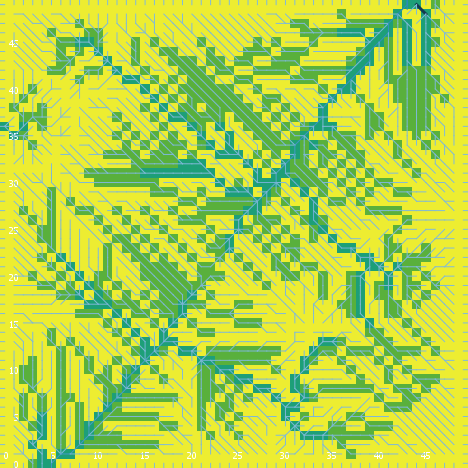

Source data for this figure (header and first rows):
export-world data (NetLogo 6.0.4)
land_05_withInitialEcologicalCommunity.n…
05/26/2020 11:36:53:422 +0100
RANDOM STATE
0 0 -1727483681 497 -0.8032679507979935 …
GLOBALS
min-pxcor, max-pxcor, min-pycor, max-pycor, perspective, subject, nextIndex, directed-links, ticks, display-mode, ecol_brushfrequencyinflection, ecol_brushfrequencyrate, ecol_grassfrequencyinflection, ecol_grassfrequencyrate, ecol_woodfrequencyinflection, ecol_woodfrequencyrate, elevationdistribution, elev_algorithm-style, elev_featureanglerange, elev_inversioniterations, elev_noise, elev_numdepressions, elev_numprotuberances, elev_numranges
0, 49, 0, 49, 0, nobody, 2600, "UNDIRECTED", -1, "cover type", 4.688, 0.001379, 0.4085, 0.1584, 32.81, 0.0719, [48.57747069270476 27.595079466841824 19…, "C#", 9.245, 0.4437, 2.352, 4, 7, 68
TURTLES
who, color, heading, xcor, ycor, shape, label, label-color, breed, hidden?, size, pen-size, pen-mode, numpoints
0, 95, 248, 20, 4, "default", "", 9.9, {breed flowholders}, true, 1, 1, "up", 
1, 115, 311, 28, 30, "default", "", 9.9, {breed flowholders}, true, 1, 1, "up", 
2, 55, 266, 12, 9, "default", "", 9.9, {breed flowholders}, true, 1, 1, "up", 
3, 105, 93, 32, 28, "default", "", 9.9, {breed flowholders}, true, 1, 1, "up", 
4, 85, 247, 38, 21, "default", "", 9.9, {breed flowholders}, true, 1, 1, "up", 
5, 125, 354, 16, 39, "default", "", 9.9, {breed flowholders}, true, 1, 1, "up", 
6, 75, 132, 48, 48, "default", "", 9.9, {breed flowholders}, true, 1, 1, "up", 
7, 75, 57, 14, 35, "default", "", 9.9, {breed flowholders}, true, 1, 1, "up", 
8, 97, 270, 0, 2, "line half", "", 9.9, {breed flowholders}, false, 1, 1, "up", 
9, 135, 297, 6, 23, "default", "", 9.9, {breed flowholders}, true, 1, 1, "up", 
10, 85, 354, 2, 45, "default", "", 9.9, {breed flowholders}, true, 1, 1, "up", 
11, 55, 22, 8, 26, "default", "", 9.9, {breed flowholders}, true, 1, 1, "up", 
12, 55, 300, 4, 29, "default", "", 9.9, {breed flowholders}, true, 1, 1, "up", 
13, 45, 210, 20, 31, "default", "", 9.9, {breed flowholders}, true, 1, 1, "up", 
14, 85, 240, 28, 35, "default", "", 9.9, {breed flowholders}, true, 1, 1, "up", 
15, 105, 126, 42, 39, "default", "", 9.9, {breed flowholders}, true, 1, 1, "up", 
16, 65, 261, 22, 14, "default", "", 9.9, {breed flowholders}, true, 1, 1, "up", 
17, 85, 328, 37, 26, "default", "", 9.9, {breed flowholders}, true, 1, 1, "up", 
18, 97, 90, 49, 2, "line half", "", 9.9, {breed flowholders}, false, 1, 1, "up", 
19, 5, 339, 9, 5, "default", "", 9.9, {breed flowholders}, true, 1, 1, "up", 
20, 115, 280, 20, 30, "default", "", 9.9, {breed flowholders}, true, 1, 1, "up", 
21, 125, 234, 22, 30, "default", "", 9.9, {breed flowholders}, true, 1, 1, "up", 
22, 65, 36, 24, 31, "default", "", 9.9, {breed flowholders}, true, 1, 1, "up", 
23, 65, 283, 25, 28, "default", "", 9.9, {breed flowholders}, true, 1, 1, "up", 
24, 97, 0, 47, 49, "line half", "", 9.9, {breed flowholders}, false, 1, 1, "up", 
25, 105, 143, 6, 31, "default", "", 9.9, {breed flowholders}, true, 1, 1, "up", 
26, 97, 180, 22, 0, "line half", "", 9.9, {breed flowholders}, false, 1, 1, "up", 
27, 125, 250, 3, 42, "default", "", 9.9, {breed flowholders}, true, 1, 1, "up", 
28, 115, 347, 5, 41, "default", "", 9.9, {breed flowholders}, true, 1, 1, "up", 
29, 115, 310, 9, 18, "default", "", 9.9, {breed flowholders}, true, 1, 1, "up", 
30, 35, 157, 45, 44, "default", "", 9.9, {breed flowholders}, true, 1, 1, "up", 
31, 85, 219, 19, 9, "default", "", 9.9, {breed flowholders}, true, 1, 1, "up", 
32, 95, 132, 38, 7, "default", "", 9.9, {breed flowholders}, true, 1, 1, "up", 
33, 55, 52, 22, 7, "default", "", 9.9, {breed flowholders}, true, 1, 1, "up", 
34, 15, 342, 9, 32, "default", "", 9.9, {breed flowholders}, true, 1, 1, "up", 
35, 45, 238, 40, 16, "default", "", 9.9, {breed flowholders}, true, 1, 1, "up", 
36, 97, 0, 10, 49, "line half", "", 9.9, {breed flowholders}, false, 1, 1, "up", 
37, 25, 333, 23, 44, "default", "", 9.9, {breed flowholders}, true, 1, 1, "up", 
38, 95, 282, 26, 16, "default", "", 9.9, {breed flowholders}, true, 1, 1, "up", 
39, 35, 65, 38, 41, "default", "", 9.9, {breed flowholders}, true, 1, 1, "up", 
40, 45, 179, 41, 35, "default", "", 9.9, {breed flowholders}, true, 1, 1, "up", 
41, 75, 337, 46, 36, "default", "", 9.9, {breed flowholders}, true, 1, 1, "up", 
42, 125, 79, 41, 6, "default", "", 9.9, {breed flowholders}, true, 1, 1, "up", 
43, 97, 270, 0, 18, "line half", "", 9.9, {breed flowholders}, false, 1, 1, "up", 
44, 85, 282, 8, 34, "default", "", 9.9, {breed flowholders}, true, 1, 1, "up", 
45, 97, 90, 49, 38, "line half", "", 9.9, {breed flowholders}, false, 1, 1, "up", 
46, 95, 142, 11, 33, "default", "", 9.9, {breed flowholders}, true, 1, 1, "up", 
47, 115, 205, 2, 3, "default", "", 9.9, {breed flowholders}, true, 1, 1, "up", 
48, 15, 311, 16, 44, "default", "", 9.9, {breed flowholders}, true, 1, 1, "up", 
49, 85, 316, 13, 6, "default", "", 9.9, {breed flowholders}, true, 1, 1, "up", 
50, 5, 358, 45, 28, "default", "", 9.9, {breed flowholders}, true, 1, 1, "up", 
... 10,614 more rows
